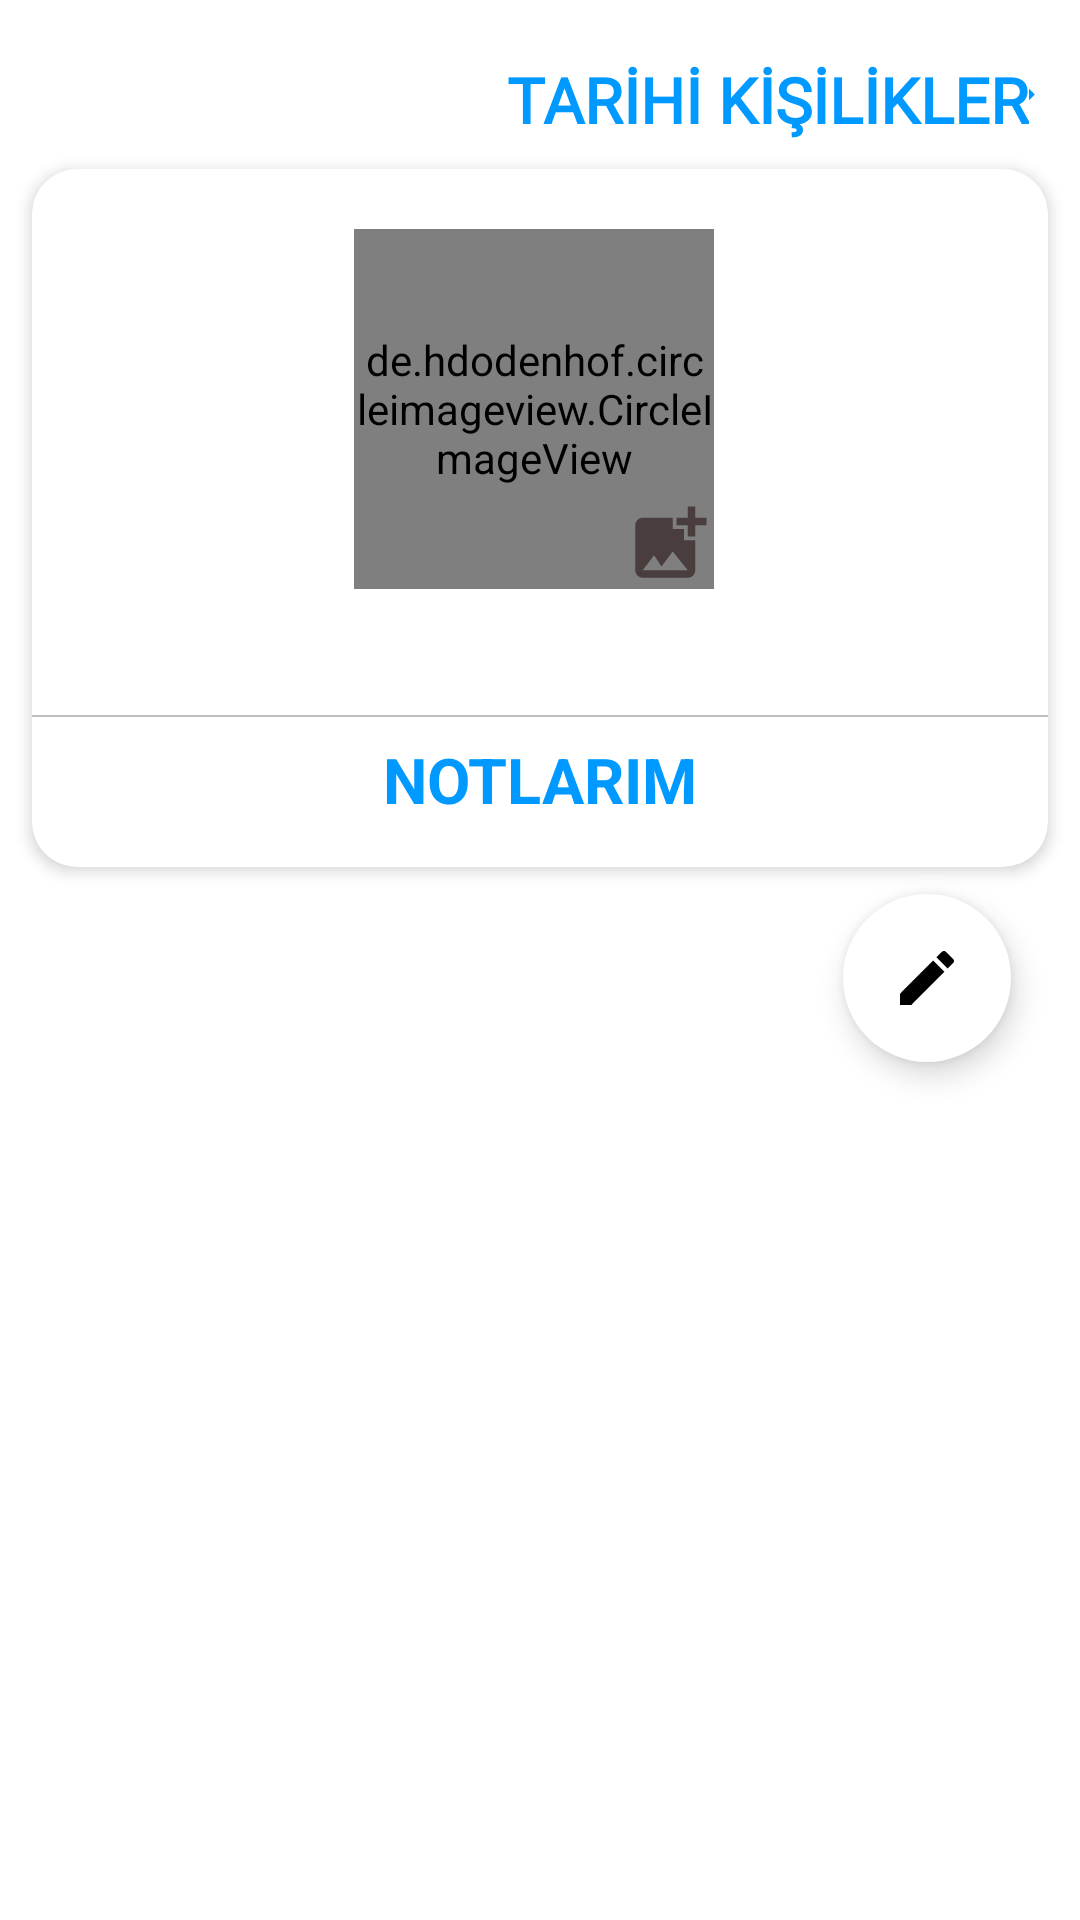

Layout XML and referenced resources for this Android screen:
<!-- AndroidManifest.xml: application theme Theme.HistoryApp -->
<!-- res/layout/fragment_profil.xml -->
<?xml version="1.0" encoding="utf-8"?>
<ScrollView xmlns:android="http://schemas.android.com/apk/res/android"
    xmlns:app="http://schemas.android.com/apk/res-auto"
    xmlns:tools="http://schemas.android.com/tools"
    android:layout_width="match_parent"
    android:layout_height="match_parent"
    tools:context=".view.ProfilFragment">

    <LinearLayout
        android:layout_width="match_parent"
        android:layout_height="match_parent"
        android:orientation="vertical"
        android:padding="3dp">

        <LinearLayout
            android:layout_width="match_parent"
            android:layout_height="wrap_content"
            android:orientation="horizontal"
            tools:ignore="MissingConstraints">


            <TextView
                android:layout_width="wrap_content"
                android:layout_height="wrap_content"
                android:layout_marginStart="166dp"
                android:layout_marginTop="16dp"
                android:fontFamily="@font/bevan"
                android:text="TARİHİ KİŞİLİKLER"
                android:textColor="@color/buzMavisi"
                android:textSize="21sp"
                android:textStyle="bold"></TextView>

            <LinearLayout
                android:layout_width="match_parent"
                android:layout_height="wrap_content"
                android:orientation="vertical">

                <ImageView
                    android:id="@+id/logOut_imgprofil"
                    android:layout_width="25dp"
                    android:layout_height="25dp"
                    android:layout_gravity="end"
                    android:layout_marginTop="16dp"
                    android:layout_marginEnd="10dp"
                    android:background="@drawable/ic_logout"></ImageView>
            </LinearLayout>

        </LinearLayout>

        <androidx.cardview.widget.CardView
            android:layout_width="match_parent"
            android:layout_height="match_parent"
            app:cardCornerRadius="15dp"
            app:cardElevation="3dp"
            app:cardUseCompatPadding="true">

            <androidx.constraintlayout.widget.ConstraintLayout
                android:layout_width="match_parent"
                android:layout_height="match_parent">

                <de.hdodenhof.circleimageview.CircleImageView
                    android:id="@+id/profilImage"
                    android:layout_width="120dp"
                    android:layout_height="120dp"
                    android:layout_marginStart="124dp"
                    android:layout_marginTop="20dp"
                    android:layout_marginEnd="128dp"
                    android:src="@drawable/ic_profil2"
                    app:layout_constraintEnd_toEndOf="parent"
                    app:layout_constraintStart_toStartOf="parent"
                    app:layout_constraintTop_toTopOf="parent"
                    tools:ignore="MissingConstraints"></de.hdodenhof.circleimageview.CircleImageView>

                <Button
                    android:id="@+id/btnSave"
                    android:layout_width="wrap_content"
                    android:layout_height="wrap_content"
                    android:layout_marginTop="80dp"
                    android:layout_marginEnd="15dp"
                    android:visibility="gone"
                    android:text="yükle"
                    app:layout_constraintEnd_toEndOf="parent"
                    app:layout_constraintTop_toTopOf="parent" />


                <TextView
                    android:id="@+id/profilnametext"
                    android:layout_width="wrap_content"
                    android:layout_height="wrap_content"
                    android:layout_marginTop="5dp"
                    android:fontFamily="@font/abril_fatface"
                    android:text=""
                    android:textColor="@color/black"
                    android:textSize="18sp"
                    app:layout_constraintEnd_toEndOf="parent"
                    app:layout_constraintStart_toStartOf="parent"
                    app:layout_constraintTop_toBottomOf="@+id/profilImage"></TextView>

                <ImageView
                    android:id="@+id/imageView4"
                    android:layout_width="30dp"
                    android:layout_height="30dp"
                    android:src="@drawable/ic_camera"
                    app:layout_constraintBottom_toBottomOf="@+id/profilImage"
                    app:layout_constraintEnd_toEndOf="@+id/profilImage" />


                <View
                    android:id="@+id/view6"
                    android:layout_width="match_parent"
                    android:layout_height="0.5dp"
                    android:layout_marginBottom="50dp"
                    android:background="#88888888"
                    app:layout_constraintBottom_toBottomOf="parent"
                    app:layout_constraintEnd_toEndOf="parent"
                    app:layout_constraintHorizontal_bias="0.0"
                    app:layout_constraintStart_toStartOf="parent" />

                <TextView
                    android:id="@+id/textView"
                    android:layout_width="wrap_content"
                    android:layout_height="wrap_content"
                    android:layout_marginTop="20dp"
                    android:layout_marginBottom="15dp"
                    android:text="NOTLARIM"
                    android:textColor="@color/buzMavisi"
                    android:textSize="21sp"
                    android:textStyle="bold"
                    app:layout_constraintBottom_toBottomOf="parent"
                    app:layout_constraintEnd_toEndOf="parent"
                    app:layout_constraintStart_toStartOf="parent"
                    app:layout_constraintTop_toBottomOf="@+id/profilnametext" />


            </androidx.constraintlayout.widget.ConstraintLayout>

        </androidx.cardview.widget.CardView>

        <androidx.recyclerview.widget.RecyclerView
            android:id="@+id/recyclerView"
            android:layout_width="match_parent"
            android:layout_height="match_parent"></androidx.recyclerview.widget.RecyclerView>


        <com.google.android.material.floatingactionbutton.FloatingActionButton
            android:id="@+id/fab"
            android:layout_width="wrap_content"
            android:layout_height="wrap_content"
            android:src="@drawable/ic_write"
            android:backgroundTint="@color/white"
            android:layout_gravity="end"
            android:layout_alignParentBottom="true"
            app:borderWidth="0dp"
            android:layout_alignParentRight="true"
            android:layout_marginBottom="20dp"
            android:layout_marginRight="20dp"></com.google.android.material.floatingactionbutton.FloatingActionButton>


    </LinearLayout>

</ScrollView>
<!-- resources referenced by this layout -->
<resources>
  <color name="black">#FF000000</color>
  <color name="buzMavisi">#0099ff</color>
  <color name="white">#FFFFFFFF</color>
  <!-- drawable ic_camera (drawable) -->
  <vector android:height="24dp" android:tint="#4A3D3D"
      android:viewportHeight="24" android:viewportWidth="24"
      android:width="24dp" xmlns:android="http://schemas.android.com/apk/res/android">
      <path android:fillColor="@android:color/white" android:pathData="M19,7v2.99s-1.99,0.01 -2,0L17,7h-3s0.01,-1.99 0,-2h3L17,2h2v3h3v2h-3zM16,11L16,8h-3L13,5L5,5c-1.1,0 -2,0.9 -2,2v12c0,1.1 0.9,2 2,2h12c1.1,0 2,-0.9 2,-2v-8h-3zM5,19l3,-4 2,3 3,-4 4,5L5,19z"/>
  </vector>
  <!-- drawable ic_logout (drawable) -->
  <vector xmlns:android="http://schemas.android.com/apk/res/android"
      android:width="50dp"
      android:height="50dp"
      android:autoMirrored="true"
      android:tint="@color/buzMavisi"
      android:viewportWidth="24"
      android:viewportHeight="24">
      <path
          android:fillColor="@android:color/white"
          android:pathData="M17,7l-1.41,1.41L18.17,11H8v2h10.17l-2.58,2.58L17,17l5,-5zM4,5h8V3H4c-1.1,0 -2,0.9 -2,2v14c0,1.1 0.9,2 2,2h8v-2H4V5z" />
  </vector>
  <!-- drawable ic_profil2 (drawable) -->
  <vector android:height="100dp" android:tint="#413A3A"
      android:viewportHeight="24" android:viewportWidth="24"
      android:width="100dp" xmlns:android="http://schemas.android.com/apk/res/android">
      <path android:fillColor="@android:color/white" android:pathData="M12,2C6.48,2 2,6.48 2,12s4.48,10 10,10s10,-4.48 10,-10S17.52,2 12,2zM12,6c1.93,0 3.5,1.57 3.5,3.5S13.93,13 12,13s-3.5,-1.57 -3.5,-3.5S10.07,6 12,6zM12,20c-2.03,0 -4.43,-0.82 -6.14,-2.88C7.55,15.8 9.68,15 12,15s4.45,0.8 6.14,2.12C16.43,19.18 14.03,20 12,20z"/>
  </vector>
  <!-- drawable ic_write (drawable) -->
  <vector android:height="24dp" android:tint="#413A3A"
      android:viewportHeight="24" android:viewportWidth="24"
      android:width="24dp" xmlns:android="http://schemas.android.com/apk/res/android">
      <path android:fillColor="@android:color/white" android:pathData="M3,17.25V21h3.75L17.81,9.94l-3.75,-3.75L3,17.25zM20.71,7.04c0.39,-0.39 0.39,-1.02 0,-1.41l-2.34,-2.34c-0.39,-0.39 -1.02,-0.39 -1.41,0l-1.83,1.83 3.75,3.75 1.83,-1.83z"/>
  </vector>
  <style name="Theme.HistoryApp" parent="Theme.MaterialComponents.DayNight.DarkActionBar">
  
          <item name="windowActionBar">false</item>
          <item name="windowNoTitle">true</item>
          
          <item name="colorPrimary">@color/purple_500</item>
          <item name="colorPrimaryVariant">@color/purple_700</item>
          <item name="colorOnPrimary">#FFFFFF</item>
          
          <item name="colorSecondary">@color/teal_200</item>
          <item name="colorSecondaryVariant">@color/teal_700</item>
          <item name="colorOnSecondary">@color/black</item>
          
          <item name="android:statusBarColor" tools:targetApi="l">?attr/colorPrimaryVariant</item>
          
      </style>
  <color name="purple_500">#0099ff</color>
  <color name="purple_700">#0099ff</color>
  <color name="teal_200">#FF03DAC5</color>
  <color name="teal_700">#FF018786</color>
</resources>
